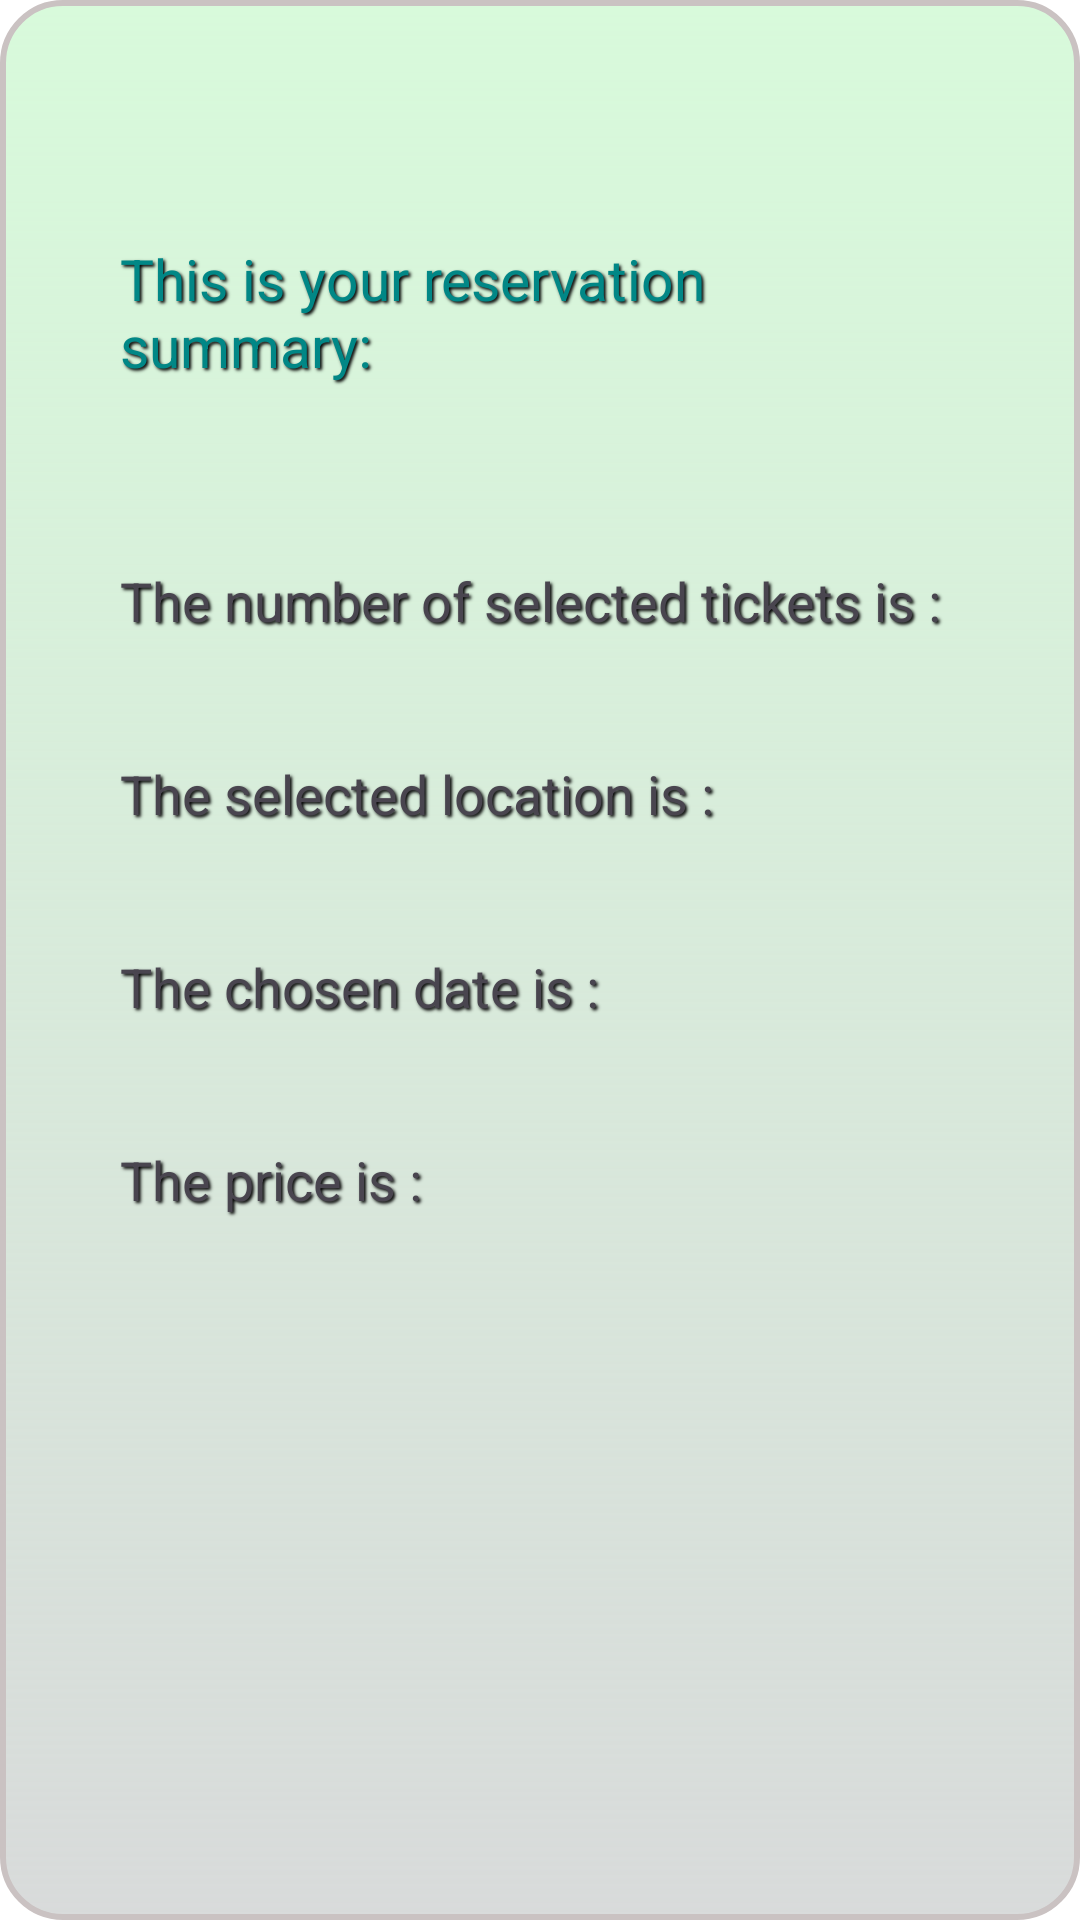

Here is an Android app screen rendered from its layout file. Give the layout XML and the strings, colors and styles it references.
<!-- AndroidManifest.xml: application theme Theme.My_Movie_Poster -->
<!-- res/layout/ticket_summary.xml -->
<?xml version="1.0" encoding="utf-8"?>
<LinearLayout xmlns:android="http://schemas.android.com/apk/res/android"
    android:layout_width="match_parent"
    android:layout_height="match_parent"
    xmlns:app="http://schemas.android.com/apk/res-auto"
    android:orientation="vertical"
    android:background="@drawable/shape"
    android:padding="20dp">


    <TextView
        android:layout_width="wrap_content"
        android:layout_height="wrap_content"
        android:id="@+id/summary_txt"
        android:padding="20dp"
        android:layout_marginTop="40dp"
        android:text="@string/reservation_summary_txt_txt"
        android:textSize="19sp"
        android:shadowColor="#000000"
        android:shadowDx="2"
        android:shadowDy="2"
        android:shadowRadius="2"
        android:textColor="@color/teal_700"/>
    <TextView
        android:layout_width="wrap_content"
        android:layout_height="wrap_content"
        android:id="@+id/tickets_Total"
        android:layout_marginTop="20dp"
        android:padding="20dp"
        android:textSize="18sp"
        android:shadowColor="#000000"
        android:shadowDx="2"
        android:shadowDy="2"
        android:shadowRadius="2"
        android:text="@string/final_ticket_number_txt"/>

    <TextView
        android:layout_width="wrap_content"
        android:layout_height="wrap_content"
        android:id="@+id/price_Total"
        android:padding="20dp"
        android:textSize="18sp"
        android:shadowColor="#000000"
        android:shadowDx="2"
        android:shadowDy="2"
        android:shadowRadius="2"
        android:text="@string/final_location_txt"/>

    <TextView
        android:layout_width="wrap_content"
        android:layout_height="wrap_content"
        android:id="@+id/date_final"
        android:padding="20dp"
        android:textSize="18sp"
        android:shadowColor="#000000"
        android:shadowDx="2"
        android:shadowDy="2"
        android:shadowRadius="2"
        android:text="@string/final_date_txt"/>

    <TextView
        android:layout_width="wrap_content"
        android:layout_height="wrap_content"
        android:id="@+id/location_final"
        android:padding="20dp"
        android:textSize="18sp"
        android:shadowColor="#000000"
        android:shadowDx="2"
        android:shadowDy="2"
        android:shadowRadius="2"
        android:text="@string/final_price_txt"/>


    <Button
        android:id="@+id/home_page"
        android:layout_width="wrap_content"
        android:layout_height="wrap_content"
        android:layout_gravity="center"
        android:layout_marginTop="200dp"
        android:maxLines="1"
        android:textSize="16sp"
        android:text="@string/exit_btn_txt"
        android:backgroundTint="@color/teal_700"
        app:icon="@drawable/baseline_home_24"
        android:layoutDirection="rtl"/>



</LinearLayout>
<!-- resources referenced by this layout -->
<resources>
  <color name="teal_700">#FF018786</color>
  <!-- drawable shape (drawable) -->
  <?xml version="1.0" encoding="utf-8"?>
  <shape xmlns:android="http://schemas.android.com/apk/res/android"
      android:shape="rectangle">
  
      <gradient android:endColor="#D8FADB"
          android:startColor="#31364241"
          android:angle="90"/>
  
      <corners android:radius="20dp"/>
  
      <stroke android:color="@color/grey"
          android:width="2dp"/>
  </shape>
  <string name="exit_btn_txt">Home Page</string>
  <string name="final_date_txt">The chosen date is :</string>
  <string name="final_location_txt">The selected location is :</string>
  <string name="final_price_txt">The price is :</string>
  <string name="final_ticket_number_txt">The number of selected tickets is :</string>
  <string name="reservation_summary_txt_txt">This is your reservation summary:</string>
  <style name="Theme.My_Movie_Poster" parent="Base.Theme.My_Movie_Poster" />
  <color name="grey">#CAC2C2</color>
  <style name="Base.Theme.My_Movie_Poster" parent="Theme.Material3.DayNight.NoActionBar">
          
          
          <item name="android:windowBackground">@color/cardview_light_background</item>
      </style>
</resources>
